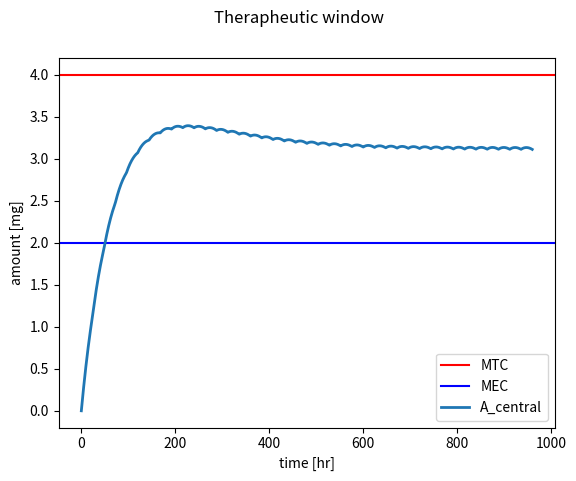

This chart was generated by the following Python code:
import numpy as np
from scipy.integrate import odeint
from matplotlib import pylab as plt
import pandas as pd

def dxdt_absorption_first_order(x, t, ka, ke):
    """
    First order absorption model
    """
    # state variables
    A_tablet = x[0]  # [mg]
    A_central = x[1] # [mg/l]
    A_urine = x[2] # [mg]
    
    # rates
    va = ka * A_tablet  # [mg/hr]
    ve = ke * A_central # [mg/hr]

    # odes (stoichiometric equation)    
    return [
        -va,            # dA_tablet/dt  [mg/hr]
         va - ve,       # dA_central/dt [mg/hr]
         ve,            # dA_urine/dt  [mg/hr]
    ] 


def simulate_multi_dosing(Dose_A, ka, ke):
    """Helper function to run the multiple dosing simulation."""

    # initial condition
    names = ["A_tablet", "A_central", "A_urine"]
    x0 = [
        Dose_A,  # A_tablet  [mg]
        0.0,   # A_central [mg]
        0.0,   # A_urine [mg]
    ]

    # time span for single dose
    t = np.linspace(0, 24, num=100) # [hr]

    # multiple dose simulation
    n_doses = 40  # [hr]
    
    dfs = []
    for k in range(n_doses):
        if k == 0:
            x0[0] = 6
            tvec = t.copy()
        elif k > 0:
            x0 = x[-1, :]
            x0[0] = x0[0] + Dose_A
            tvec = t.copy() + tvec[-1]

        x = odeint(dxdt_absorption_first_order, x0, tvec, args=(ka, ke))
        df = pd.DataFrame(x, columns=names)
        df["time"] = tvec
        dfs.append(df)

    df_all = pd.concat(dfs)
    return df_all

# run simulation and plot results

colors = ["black", "tab:blue", "tab:orange"]
names = ["A_tablet", "A_central", "A_urine"]
# plot results

# run simulation and plot results
Dose_A = 0.75  # [mg]
ka = 0.01  # [1/hr]
ke = 0.01 # [1/hr]

# Dose_A = 5.0  # [mg]
# ka = 1.0  # [1/hr]
# ke = 1.0  # [1/hr]

# Dose_A = 4.32
# ka = 0.09  # [1/hr]
# ke = 0.05  # [1/hr]

df = simulate_multi_dosing(Dose_A, ka, ke)

f, ax = plt.subplots(nrows=1, ncols=1)
f.suptitle("Therapheutic window")

ax.axhline(y=4, color='r', linestyle='-', label="MTC")
ax.axhline(y=2, color='b', linestyle='-', label="MEC")

ax.plot(df.time, df["A_central"], linewidth=2, label=names[1], color=colors[1])
ax.legend()
ax.set_xlabel("time [hr]")
ax.set_ylabel("amount [mg]")

plt.show()





